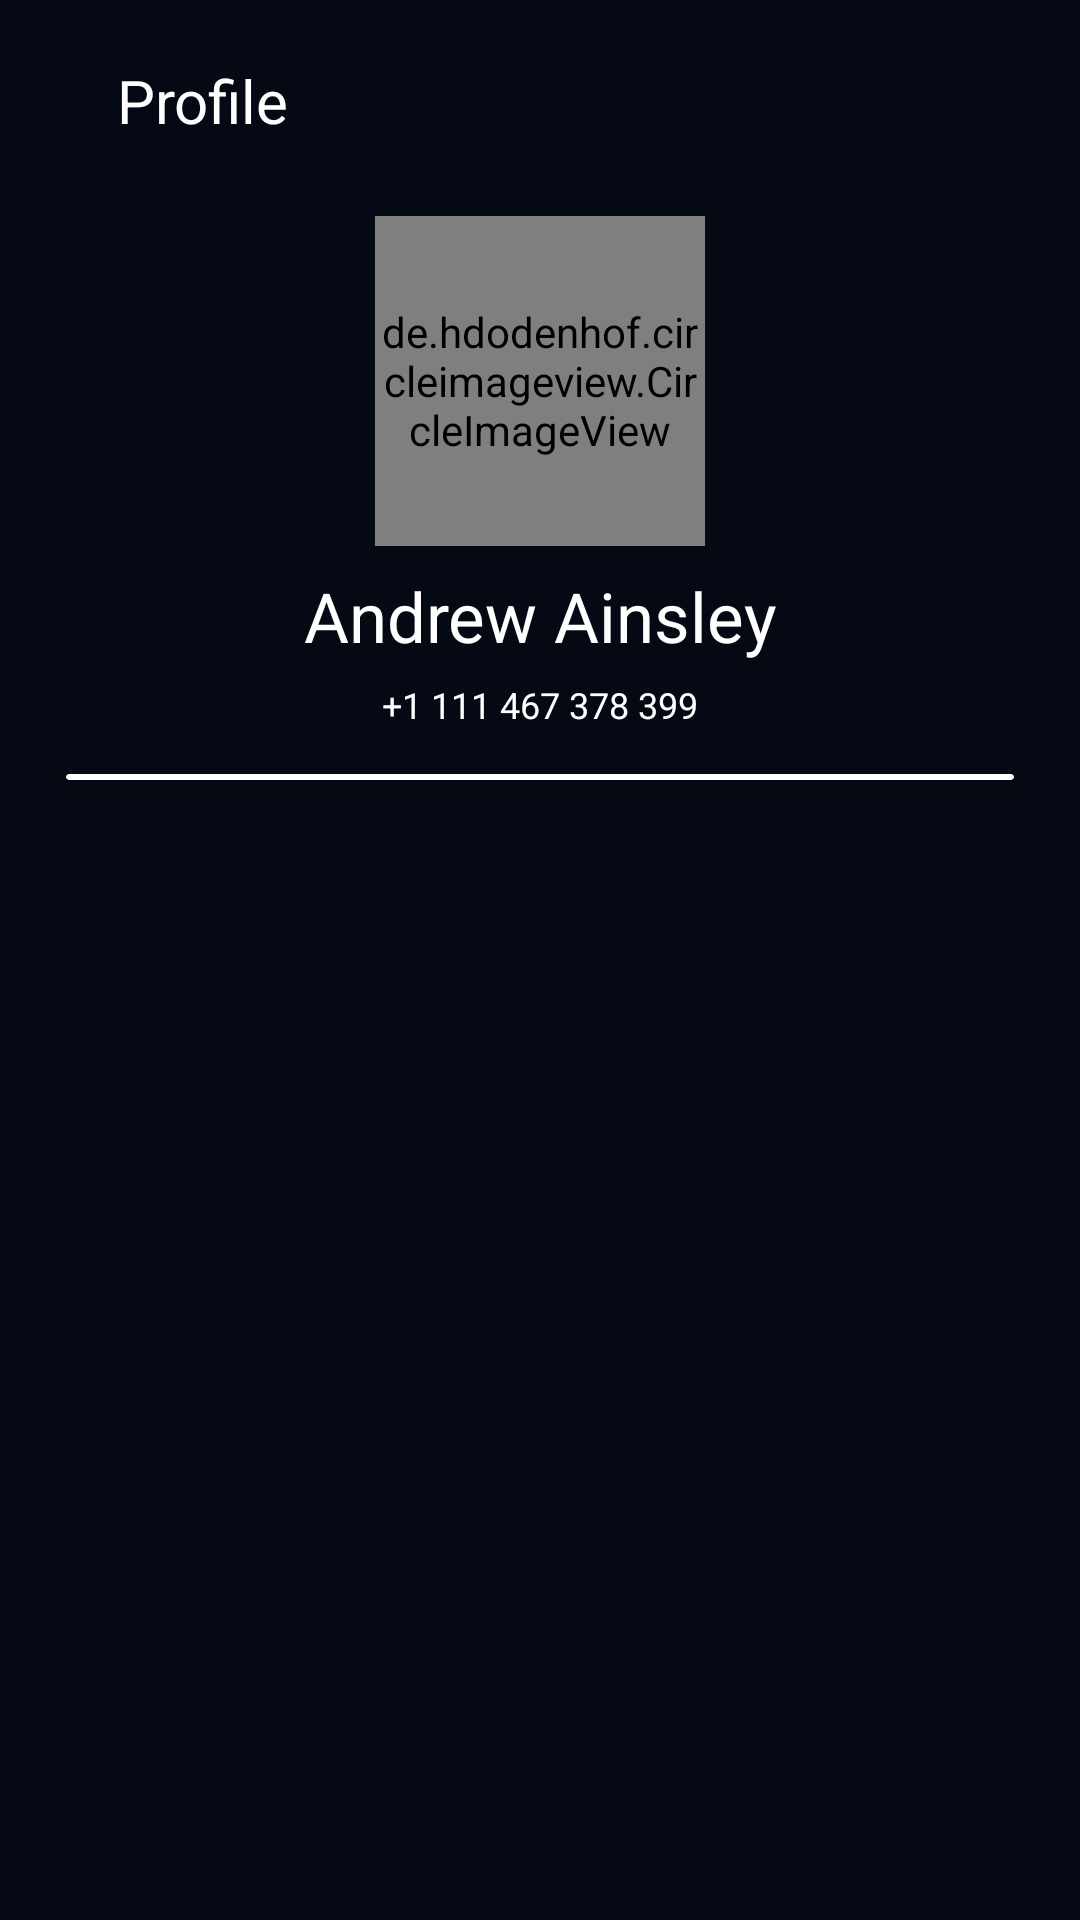

Reconstruct the res/layout file that produces this screen, plus the resources it refers to.
<!-- AndroidManifest.xml: application theme Theme.Material3.DayNight.NoActionBar -->
<!-- res/layout/activity_edit_profile.xml -->
<?xml version="1.0" encoding="utf-8"?>
<androidx.constraintlayout.widget.ConstraintLayout xmlns:android="http://schemas.android.com/apk/res/android"
    xmlns:app="http://schemas.android.com/apk/res-auto"
    xmlns:tools="http://schemas.android.com/tools"
    android:layout_width="match_parent"
    android:layout_height="match_parent"
    android:background="@color/bgDarkColor"
    tools:context=".EditProfileActivity">

    <androidx.appcompat.widget.AppCompatImageView
        android:id="@+id/ivProfileMenuStart"
        android:layout_width="wrap_content"
        android:layout_height="wrap_content"
        android:layout_marginTop="22dp"
        android:layout_marginStart="22dp"
        app:layout_constraintStart_toStartOf="parent"
        app:layout_constraintTop_toTopOf="parent"
        app:srcCompat="@drawable/ic_address" />

    <androidx.appcompat.widget.AppCompatTextView
        android:id="@+id/tvProfile"
        android:layout_width="wrap_content"
        android:layout_height="wrap_content"
        android:text="@string/profile"
        android:layout_marginTop="20dp"
        android:textSize="20sp"
        android:layout_marginStart="17dp"
        android:textColor="@color/white"
        app:layout_constraintStart_toEndOf="@id/ivProfileMenuStart"
        app:layout_constraintTop_toTopOf="parent" />

    <androidx.appcompat.widget.AppCompatImageView
        android:id="@+id/ivProfileMenuEnd"
        android:layout_width="wrap_content"
        android:layout_marginEnd="23dp"
        android:layout_marginTop="23dp"
        android:layout_height="wrap_content"
        app:layout_constraintEnd_toEndOf="parent"
        app:layout_constraintTop_toTopOf="parent"
        app:srcCompat="@drawable/ic_address" />

    <de.hdodenhof.circleimageview.CircleImageView
        android:id="@+id/ivProfilePic"
        android:layout_width="110dp"
        android:layout_height="110dp"
        android:layout_marginTop="25dp"
        app:layout_constraintEnd_toEndOf="parent"
        android:src="@mipmap/ic_launcher"
        app:layout_constraintStart_toStartOf="parent"
        app:layout_constraintTop_toBottomOf="@id/tvProfile"/>

    <androidx.appcompat.widget.AppCompatImageView
        android:layout_width="wrap_content"
        android:layout_height="wrap_content"
        app:layout_constraintBottom_toBottomOf="@id/ivProfilePic"
        app:layout_constraintEnd_toEndOf="@id/ivProfilePic"
        android:src="@drawable/ic_edit"/>
    <TextView
        android:id="@+id/tvName"
        android:layout_width="wrap_content"
        android:layout_height="wrap_content"
        android:text="@string/andrew_ainsley"
        android:textSize="23sp"
        android:layout_marginTop="8dp"
        android:textColor="@color/white"
        app:layout_constraintEnd_toEndOf="parent"
        app:layout_constraintStart_toStartOf="parent"
        app:layout_constraintTop_toBottomOf="@id/ivProfilePic"/>

    <TextView
        android:id="@+id/tvNumber"
        android:layout_width="wrap_content"
        android:layout_height="wrap_content"
        android:text="@string/_1_111_467_378_399"
        android:textColor="@color/white"
        app:layout_constraintEnd_toEndOf="parent"
        android:textSize="12sp"
        android:layout_marginTop="6dp"
        app:layout_constraintStart_toStartOf="parent"
        app:layout_constraintTop_toBottomOf="@id/tvName"/>

    <androidx.cardview.widget.CardView
        android:id="@+id/divider"
        android:layout_width="match_parent"
        android:layout_marginTop="15dp"
        android:layout_marginStart="22dp"
        android:layout_marginEnd="22dp"
        android:background="@color/white"
        app:layout_constraintEnd_toEndOf="parent"
        android:layout_height="2dp"
        app:layout_constraintTop_toBottomOf="@id/tvNumber"
        app:layout_constraintStart_toStartOf="parent"/>

    <androidx.recyclerview.widget.RecyclerView
        android:layout_width="match_parent"
        android:layout_height="0dp"
        app:layout_constraintTop_toBottomOf="@id/divider"
        app:layout_constraintBottom_toBottomOf="@id/glBottomNavTop"
        android:layout_marginStart="22dp"
        android:id="@+id/rv"
        android:layout_marginTop="10dp"
        android:layout_marginEnd="22dp"
        tools:listitem="@layout/edit_profile_item"
        app:layout_constraintStart_toStartOf="parent"
        app:layout_constraintEnd_toEndOf="parent"/>

    <androidx.constraintlayout.widget.Guideline
        android:id="@+id/glBottomNavTop"
        android:layout_width="wrap_content"
        android:layout_height="wrap_content"
        android:orientation="horizontal"
        app:layout_constraintGuide_percent="0.9"/>
    <androidx.constraintlayout.widget.Guideline
        android:id="@+id/glBottomNav"
        android:layout_width="wrap_content"
        android:layout_height="wrap_content"
        android:orientation="horizontal"
        app:layout_constraintGuide_percent="0.95" />

    <androidx.appcompat.widget.AppCompatImageButton
        android:id="@+id/ivBottomHeart"
        android:layout_width="wrap_content"
        android:background="@drawable/ic_address"
        android:layout_height="wrap_content"
        app:layout_constraintBottom_toBottomOf="@id/glBottomNav"
        app:layout_constraintEnd_toStartOf="@id/ivBottomHome"
        app:layout_constraintStart_toStartOf="parent"
        />

    <androidx.appcompat.widget.AppCompatImageButton
        android:id="@+id/ivBottomHome"
        android:layout_width="wrap_content"
        android:layout_height="wrap_content"
        app:layout_constraintBottom_toBottomOf="@id/glBottomNav"
        app:layout_constraintEnd_toStartOf="@id/ivBottomMsg"
        app:layout_constraintStart_toEndOf="@+id/ivBottomHeart"
        android:background="@drawable/ic_address" />

    <androidx.appcompat.widget.AppCompatImageButton
        android:id="@+id/ivBottomMsg"
        android:layout_width="wrap_content"
        android:layout_height="wrap_content"
        app:layout_constraintBottom_toBottomOf="@id/glBottomNav"
        app:layout_constraintEnd_toStartOf="@id/ivBottomBell"
        app:layout_constraintStart_toEndOf="@+id/ivBottomHome"
        android:background="@drawable/ic_address" />

    <androidx.appcompat.widget.AppCompatImageButton
        android:id="@+id/ivBottomBell"
        android:layout_width="wrap_content"
        android:layout_height="wrap_content"
        app:layout_constraintBottom_toBottomOf="@id/glBottomNav"
        app:layout_constraintEnd_toStartOf="@id/ivBottomStar"
        app:layout_constraintStart_toEndOf="@+id/ivBottomMsg"
        android:background="@drawable/ic_address" />

    <androidx.appcompat.widget.AppCompatImageButton
        android:id="@+id/ivBottomStar"
        android:layout_width="wrap_content"
        android:layout_height="wrap_content"
        app:layout_constraintBottom_toBottomOf="@id/glBottomNav"
        app:layout_constraintEnd_toEndOf="parent"
        app:layout_constraintStart_toEndOf="@+id/ivBottomBell"
        android:background="@drawable/ic_address" />


</androidx.constraintlayout.widget.ConstraintLayout>
<!-- res/layout/edit_profile_item.xml (included above) -->
<?xml version="1.0" encoding="utf-8"?>
<androidx.constraintlayout.widget.ConstraintLayout xmlns:android="http://schemas.android.com/apk/res/android"
    xmlns:app="http://schemas.android.com/apk/res-auto"
    android:layout_width="match_parent"
    android:layout_height="wrap_content"
    android:paddingTop="9dp"
    android:paddingBottom="9dp">

    <androidx.appcompat.widget.AppCompatImageView
        android:id="@+id/ivProfileMenuItemIcon"
        android:layout_width="wrap_content"
        android:layout_height="wrap_content"
        app:layout_constraintBottom_toBottomOf="parent"
        app:layout_constraintStart_toStartOf="parent"
        app:layout_constraintTop_toTopOf="parent"
        app:srcCompat="@drawable/ic_address" />

    <androidx.appcompat.widget.AppCompatTextView
        android:id="@+id/tvProfileMenuItemText"
        android:layout_width="wrap_content"
        android:layout_height="wrap_content"
        android:layout_marginStart="20dp"
        android:text="@string/edit_profile"
        android:textColor="@color/white"
        app:layout_constraintBottom_toBottomOf="parent"
        app:layout_constraintStart_toEndOf="@id/ivProfileMenuItemIcon"
        app:layout_constraintTop_toTopOf="parent" />

    <androidx.appcompat.widget.AppCompatTextView
        android:id="@+id/tvLanguage"
        android:layout_width="wrap_content"
        android:layout_height="wrap_content"
        android:layout_marginEnd="20dp"
        android:text="@string/english_us"
        android:textColor="@color/white"
        android:visibility="gone"
        app:layout_constraintEnd_toStartOf="@id/ivArrowForward"
        app:layout_constraintTop_toTopOf="parent" />

    <androidx.appcompat.widget.AppCompatImageView
        android:id="@+id/ivArrowForward"
        android:layout_width="wrap_content"
        android:layout_height="wrap_content"
        app:layout_constraintBottom_toBottomOf="parent"
        app:layout_constraintEnd_toEndOf="parent"
        app:layout_constraintTop_toTopOf="parent"
        app:srcCompat="@drawable/ic_arrow_forward" />

    <androidx.appcompat.widget.SwitchCompat
        android:id="@+id/swtch"
        android:layout_width="wrap_content"
        android:layout_height="wrap_content"
        android:text=""
        android:textColor="@color/white"
        android:visibility="gone"
        app:layout_constraintEnd_toStartOf="@id/ivArrowForward"
        app:layout_constraintTop_toTopOf="parent" />

</androidx.constraintlayout.widget.ConstraintLayout>
<!-- resources referenced by this layout -->
<resources>
  <color name="bgDarkColor">#040913</color>
  <color name="white">#FFFFFFFF</color>
  <!-- drawable ic_arrow_forward (drawable) -->
  <vector xmlns:android="http://schemas.android.com/apk/res/android"
      android:width="24dp"
      android:height="24dp"
      android:autoMirrored="true"
      android:tint="#E4E4E4"
      android:viewportWidth="24"
      android:viewportHeight="24">
      <path
          android:fillColor="@android:color/white"
          android:pathData="M6.23,20.23l1.77,1.77l10,-10l-10,-10l-1.77,1.77l8.23,8.23z" />
  </vector>
  <string name="_1_111_467_378_399">+1 111 467 378 399</string>
  <string name="andrew_ainsley">Andrew Ainsley</string>
  <string name="edit_profile">Edit Profile</string>
  <string name="english_us">English (US)</string>
  <string name="profile">Profile</string>
</resources>
